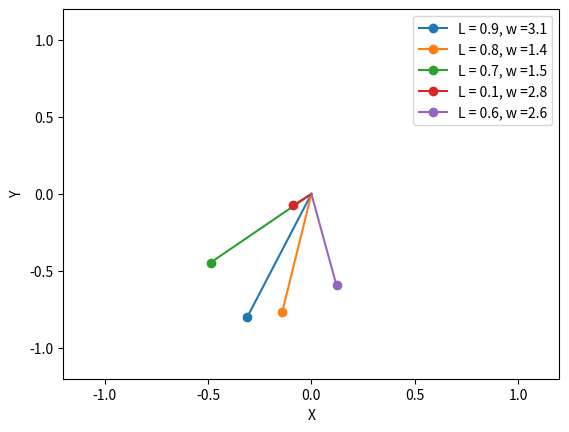

Write the Python code that produced this figure.
import numpy as np
import matplotlib.pyplot as plt
import matplotlib.animation as animation

# settings
N = 5
gamma = np.zeros(N)
omega = np.random.uniform(low = 1.0, high = 4.0, size = N)
L = np.random.uniform(low = 0.1, high = 1.0, size = N)

def D(s, gamma, omega):
    u = s[0]
    v = s[1]
    return np.array(( v, -2 * gamma * v - omega**2 * np.sin(u)))

U_0 = np.ones(N)
V_0 = np.zeros(N)

deltaT = 0.1

T_min, T_max = 0, 20

steps = int( (T_max-T_min) / deltaT )

STrajectory = np.zeros((N , 2))

for i in range(N):
    STrajectory[i][0] = U_0[i]
    STrajectory[i][1] = V_0[i]

def RK4(s, gamma, omega):
    d1 = deltaT * D(s,      gamma, omega)
    d2 = deltaT * D(s+d1/2, gamma, omega)
    d3 = deltaT * D(s+d2/2, gamma, omega)
    d4 = deltaT * D(s+d3,   gamma, omega)
    return s + d1/6 + d2/3 + d3/3 + d4/6

fig, ax = plt.subplots()
LineTrajectory = [0] * N

for j in range(N):
    point = (L[j] * np.sin(STrajectory[j,0]), -L[j] * np.cos(STrajectory[j,0]))
    LineTrajectory[j] = ax.plot([0, point[0]], [0, point[1]], markevery=(1,1), marker='o')[0]

ax.legend(['L = %.1f, w =%.1f' %(L[j], omega[j]) for j in range(N)])

plt.xlim(-1.2,1.2)
plt.ylim(-1.2,1.2)

ax.set(xlabel='X', ylabel='Y', )

def loop_animation(i):
    for j in range(N):
        LineTrajectory[j].set_data([0, L[j] * np.sin(STrajectory[j,0])], [0, -L[j] * np.cos(STrajectory[j,0])])

    for j in range(N):
        STrajectory[j] = RK4(STrajectory[j],gamma[j],omega[j])

    return (LineTrajectory)

ani = animation.FuncAnimation(
    fig=fig, 
    func=loop_animation, 
    frames=steps, 
    interval=40,
    repeat=True,
    repeat_delay=0
)
ani.save(filename="5_pendulum.gif", writer="ffmpeg")



